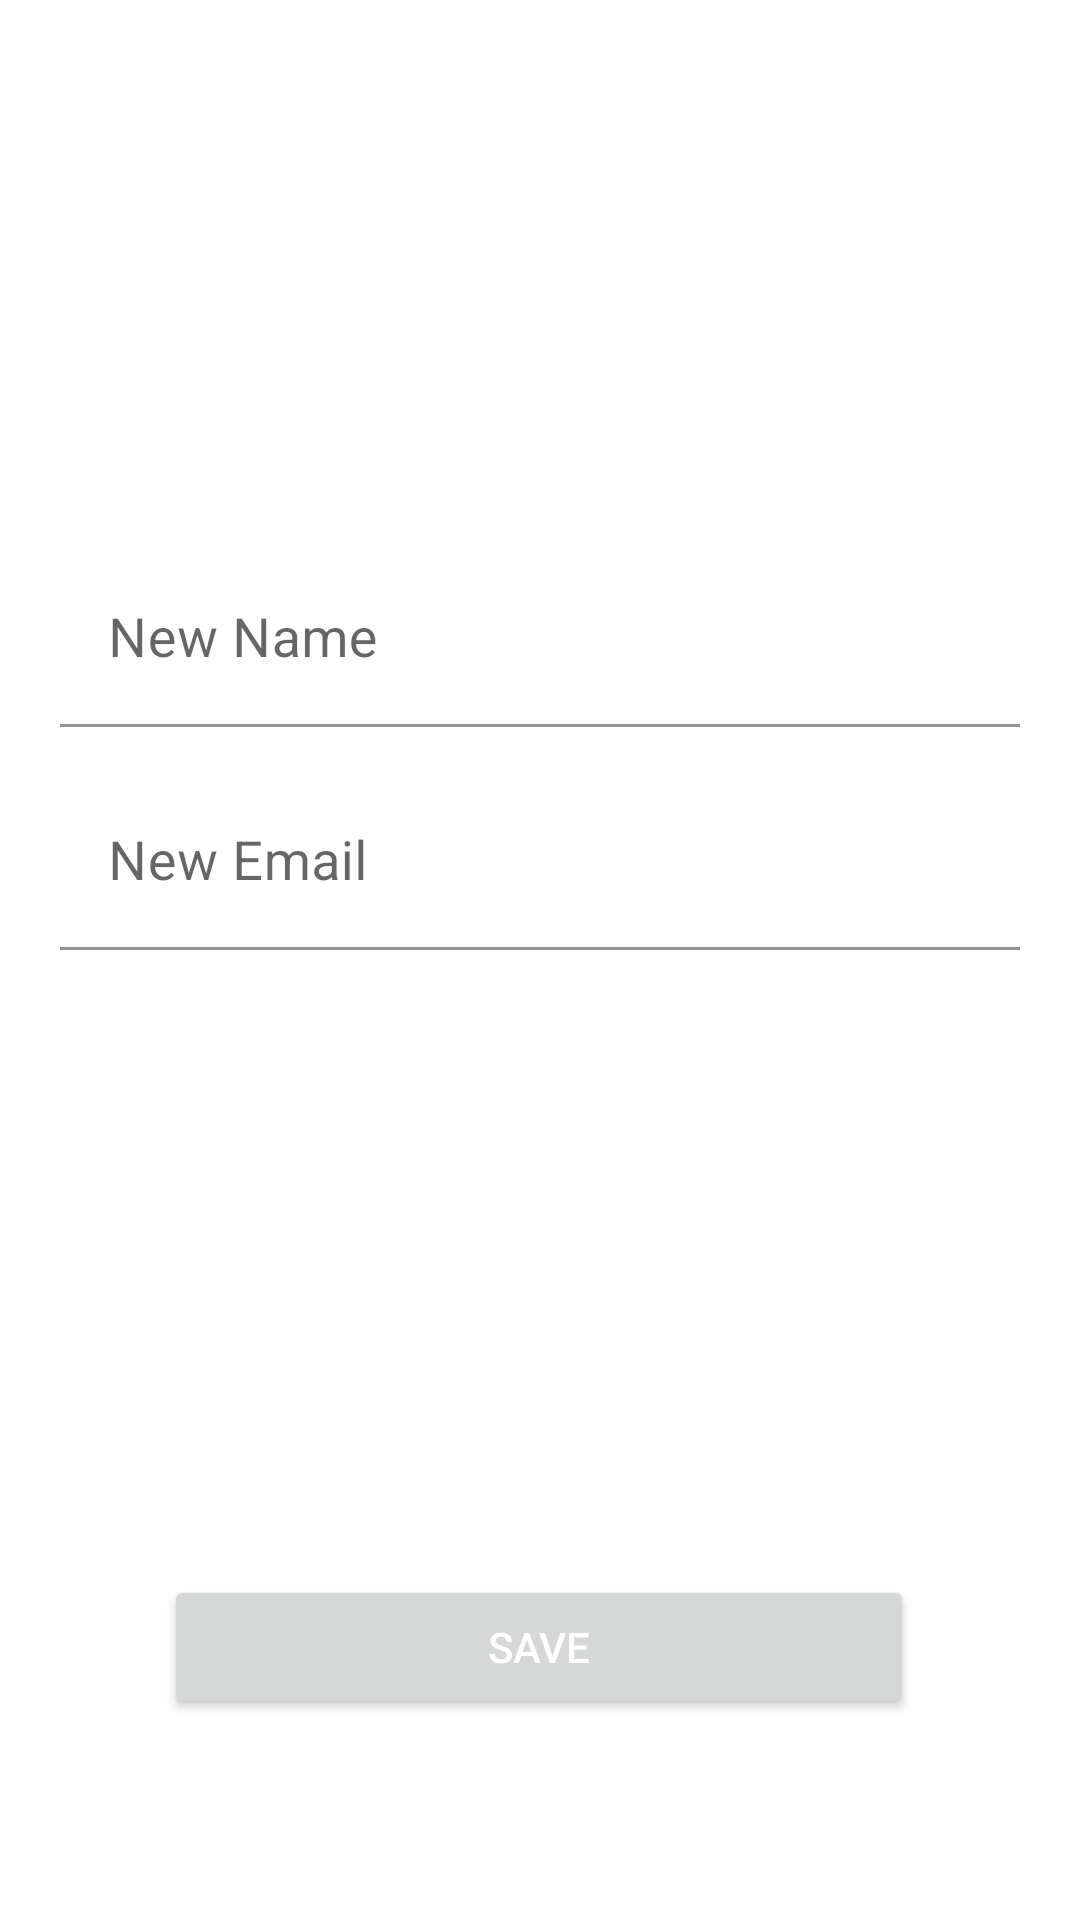

Produce the Android XML layout that renders to this screen, including the resource entries it uses.
<!-- AndroidManifest.xml: application theme Theme.AttendGO -->
<!-- res/layout/activity_edit_profile.xml -->
<?xml version="1.0" encoding="utf-8"?>
<androidx.constraintlayout.widget.ConstraintLayout
    xmlns:android="http://schemas.android.com/apk/res/android"
    xmlns:app="http://schemas.android.com/apk/res-auto"
    xmlns:tools="http://schemas.android.com/tools"
    android:layout_width="match_parent"
    android:layout_height="match_parent"
    tools:context=".EditProfileActivity">

    <Button
        android:id="@+id/eventBtn"
        android:layout_width="250dp"
        android:layout_height="wrap_content"
        android:layout_marginBottom="67dp"
        android:text="@string/save"
        android:textColor="@color/white"
        app:layout_constraintBottom_toBottomOf="parent"
        app:layout_constraintEnd_toEndOf="parent"
        app:layout_constraintHorizontal_bias="0.496"
        app:layout_constraintStart_toStartOf="parent"
        app:layout_constraintTop_toBottomOf="@+id/editProfileTIL"
        app:layout_constraintVertical_bias="1.0" />

    <ImageView
        android:id="@+id/editCloseIV"
        android:layout_width="wrap_content"
        android:layout_height="wrap_content"
        android:contentDescription="@string/close"
        app:layout_constraintBottom_toBottomOf="parent"
        app:layout_constraintEnd_toEndOf="parent"
        app:layout_constraintHorizontal_bias="0.958"
        app:layout_constraintStart_toStartOf="parent"
        app:layout_constraintTop_toTopOf="parent"
        app:layout_constraintVertical_bias="0.022"
        app:srcCompat="@drawable/ic_baseline_close_24" />

    <com.google.android.material.textfield.TextInputLayout
        android:id="@+id/editProfileTIL"
        android:layout_width="match_parent"
        android:layout_height="wrap_content"
        app:layout_constraintBottom_toBottomOf="parent"
        app:layout_constraintEnd_toEndOf="parent"
        app:layout_constraintTop_toTopOf="parent"
        app:layout_constraintVertical_bias="0.358">

        <com.google.android.material.textfield.TextInputEditText
            android:id="@+id/editUserName"
            android:layout_width="match_parent"
            android:layout_height="wrap_content"
            android:layout_marginStart="20dp"
            android:layout_marginTop="8dp"
            android:layout_marginEnd="20dp"
            android:layout_marginBottom="8dp"
            android:background="@drawable/reg_edittext_style"
            android:ems="10"
            android:hint="@string/new_name"
            android:inputType="textEmailAddress"
            android:textSize="18sp" />

        <com.google.android.material.textfield.TextInputLayout
            android:id="@+id/editProfileTIL2"
            android:layout_width="match_parent"
            android:layout_height="wrap_content"
            app:layout_constraintBottom_toBottomOf="parent"
            app:layout_constraintEnd_toEndOf="parent"
            app:layout_constraintHorizontal_bias="0.0"
            app:layout_constraintStart_toStartOf="parent"
            app:layout_constraintVertical_bias="0.119">

            <com.google.android.material.textfield.TextInputEditText
                android:id="@+id/editUserEmail"
                android:layout_width="match_parent"
                android:layout_height="wrap_content"
                android:layout_marginStart="20dp"
                android:layout_marginTop="8dp"
                android:layout_marginEnd="20dp"
                android:layout_marginBottom="8dp"
                android:background="@drawable/reg_edittext_style"
                android:ems="10"
                android:hint="@string/new_email"
                android:inputType="text"
                android:textSize="18sp" />

        </com.google.android.material.textfield.TextInputLayout>
    </com.google.android.material.textfield.TextInputLayout>

</androidx.constraintlayout.widget.ConstraintLayout>
<!-- resources referenced by this layout -->
<resources>
  <color name="white">#FFFFFFFF</color>
  <!-- drawable reg_edittext_style (drawable) -->
  <?xml version="1.0" encoding="utf-8"?>
  <shape xmlns:android="http://schemas.android.com/apk/res/android">
  
      <corners android:radius="8dp" />
      <padding android:left="12dp" android:right="12dp" android:top="12dp"
          android:bottom="12dp" />
  
  
  </shape>
  <string name="close">Close</string>
  <string name="new_email">New Email</string>
  <string name="new_name">New Name</string>
  <string name="save">Save</string>
  <style name="Theme.AttendGO" parent="Theme.MaterialComponents.DayNight.DarkActionBar">
          
          <item name="colorPrimary">@color/teal_200</item>
          <item name="colorPrimaryVariant">@color/white</item>
          <item name="colorOnPrimary">@color/white</item>
          
          <item name="colorSecondary">@color/teal_700</item>
          <item name="colorSecondaryVariant">@color/teal_700</item>
          <item name="colorOnSecondary">@color/black</item>
          
          <item name="android:statusBarColor" tools:targetApi="l">?attr/colorPrimaryVariant</item>
          
          
          <item name="android:windowLightStatusBar">true</item>
      </style>
  <color name="teal_200">#FF03DAC5</color>
  <color name="teal_700">#FF018786</color>
  <color name="black">#FF000000</color>
</resources>
